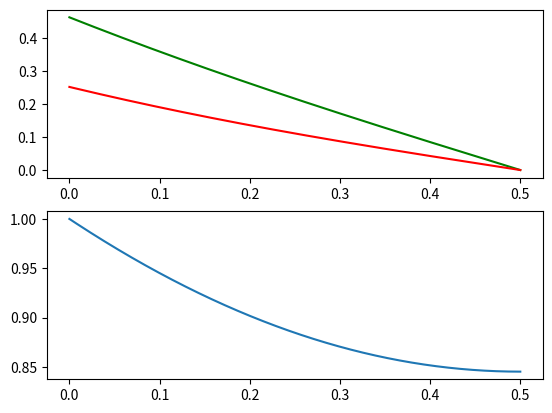

Reproduce this figure in Python.
#!/usr/bin/env python3
# -*- coding: utf-8 -*-
"""
Created on Tue Feb 15 08:20:23 2022

@author: shub
"""

import numpy as np
import scipy as sp
import scipy.sparse
import scipy.sparse.linalg
from scipy.sparse import csc_matrix
from scipy.sparse import lil_matrix

import matplotlib.pyplot as plt

def func(arr, v0, p0, q0, A, B):

    # print(len(arr))    
    if len(arr)%3 == 0:
        N = int(len(arr)/3)
    # print(N)
    p = arr[:N] # vector of active loads
    q = arr[N: 2*N] # vector of reactive loads
    v = arr[2*N:] # shouldnt this just be v0?
    h = 1e-4

    F1 = np.zeros(N)
    F2 = np.zeros(N)
    F3 = np.zeros(N)

    F1[0] = p[0] - p0 + h*(-1. - (p0**2 + q0**2) / v0**2) # active power line flows
    F2[0] = q[0] - q0 + h*(A - B*(p0**2 + q0**2) / v0**2) # reactive power line flows
    F3[0] = v[0]**2 - v0**2 - 2*h*(p0 + B*q0) # voltages
    # F3[0] = v0
    # print(F1[0], F2[0], F3[0])
    for i in range(1, N):
        # print(i)
        F1[i] = p[i] - p[i-1] + h*(-1. - (p[i-1]**2 + q[i-1]**2) / v[i-1]**2)  
        F2[i] = q[i] - q[i-1] + h*(A - B*(p[i-1]**2 + q[i-1]**2) / v[i-1]**2) 
        F3[i] = v[i]**2 - v[i-1]**2 - 2*h*(p[i-1] + B*q[i-1]) 

# backward sweep
#     F1[N-1] = 0 - p[N-1] + h*r[N-1] * (p[N-1]**2 + q[N-1]**2) / v[N-2]**2 + h*P[N-1]  
#     F2[N-1] = 0 - q[N-1] + h*x[N-1] * (p[N-1]**2 + q[N-1]**2) / v[N-2]**2 + h*Q[N-1] 

# forward sweep
#     for i in xrange(1, N):
#         F3[i] = v[i]**2 - v[i-1]**2 + 2*h*(r[i]*p[i] + x[i]*q[i]) #- (r[i]**2 + x[i]**2)*(p[i]**2 + q[i]**2) / v[i-1]**2)
#     F3[0] = v[0]**2 - v0**2 + 2*h*(r[0]*p[0] + x[0]*q[0])  #+ (r[0]**2 + x[0]**2)*(p[0]**2 + q[0]**2) / v0**2) 

    return np.concatenate((F1, F2, F3), axis=0)

def jacob(arr, v0, p0, q0, A, B):

    if len(arr)%3 == 0:
        N = int(len(arr)/3)
    J = lil_matrix((3*N, 3*N))
    p = arr[:N]
    q = arr[N: 2*N]
    v = arr[2*N:]
    h = 1e-4

    J[0,0] = 1.
    J[N,N] = 1.
    J[2*N, 2*N] = 2*v[0]

    for i in range (1,N):
        J[i, i-1] = -1. - 2*h*p[i-1] / v[i-1]**2
        J[i, i] = 1.
        J[i, i+N-1] = -2*h*q[i-1] / v[i-1]**2
        J[i, i+2*N-1] = 2*h*(p[i-1]**2 + q[i-1]**2) / v[i-1]**3

        J[i+N, i-1] = -2*h*B*p[i-1] / v[i-1]**2
        J[i+N, i+N] = 1.
        J[i+N, i+N-1] = -1. - 2*h*B*q[i-1] / v[i-1]**2
        J[i+N, i+2*N-1] = 2*h*B*(p[i-1]**2 + q[i-1]**2) / v[i-1]**3

        J[i+2*N, i-1] = -2*h
        J[i+2*N, i+N-1] = -2*h*B
        J[i+2*N, i+2*N-1] = -2*v[i-1]
        J[i+2*N, i+2*N] = 2*v[i]

    J = csc_matrix(J)
    return J

import scipy as sp
import scipy.optimize

N = 5000
v0 = 1.
p0 = 0.
q0 = 0.
A = -0.5
r = 1.
x = 1.
B = r/x
arr0 = np.ones(3*N)

# x = np.ones(N)
# r = np.ones(N)
# P = np.zeros(N)
# Q = np.zeros(N)
# P[:] = 1.
# Q[:] = 0.5

#rhs = func(arr0, x, r, P, Q, v0)
def func_newton(arr): return func(arr, v0, p0, q0, A, B) 
def jacob_newton(arr): return jacob(arr, v0, p0, q0, A, B)
def newton(x, tolF, toldx, maxiters):

    for i in range(maxiters):
        F = func_newton(x)
        J = jacob_newton(x)
        # print(F.shape())
        # print(J.shape())
        dx = sp.sparse.linalg.spsolve(J, -F)
        normF = np.linalg.norm(F)
        normdx = np.linalg.norm(dx)
        x = x + dx
        if normF < tolF and normdx < toldx:         
            print ('Converged to x= {} in {} iterations'.format(x, i) )
            return x

        if iter == maxiters:    
            print ('Non-Convergence after {} iterations!!!'.format(i))
            return x

sol = newton(arr0,1e-3, 1e-3, 50)
#sol = sp.optimize.broyden1(func_newton, arr0, f_tol = 10e-3)

s = np.linspace(0.0001,0.5,N)
z = 0.5 - s
f, (ax1,ax2) = plt.subplots(2, 1)
ax1.plot(z, sol[:N]/sol[3*N-1], 'g')
ax1.plot(z, sol[N:2*N]/sol[3*N-1], 'r')
ax2.plot(z, sol[2*N:]/sol[3*N-1])
#plt.axis([0, 5000, 0.9, 1.1])
#plt.show()
